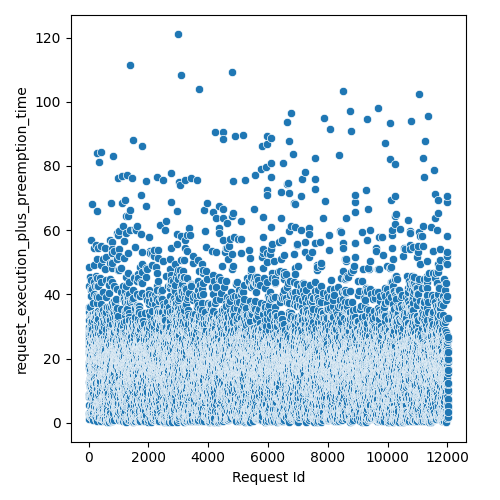

Data behind this chart, as committed beside it:
Request Id, request_execution_plus_preemption_time
4, 2.676
3, 12.68
5, 8.254
8, 19.09
0, 25.06
1, 22.52
6, 25.94
7, 27.51
9, 29.63
2, 34.63
14, 5.484
10, 7.914
24, 8.656
15, 8.968
16, 17.01
22, 17.91
21, 21.72
17, 25.82
12, 26.68
19, 27.53
13, 28.14
25, 27.6
20, 23.96
23, 36.04
18, 42.55
11, 48.57
26, 1.305
28, 3.111
27, 29.94
36, 2.067
33, 3.331
37, 9.225
34, 18.91
35, 23.03
32, 12.97
31, 19.97
29, 32.01
30, 29.35
45, 11.57
43, 12.53
39, 20.01
41, 20.46
44, 11.2
38, 22.05
42, 16.43
40, 33.39
57, 2.608
56, 7.9
47, 12.15
58, 13.94
52, 11.57
59, 15.81
48, 22.82
51, 21.02
49, 22.67
60, 24.77
46, 25.26
54, 21.53
53, 35.99
55, 27.89
... 11,971 more rows
